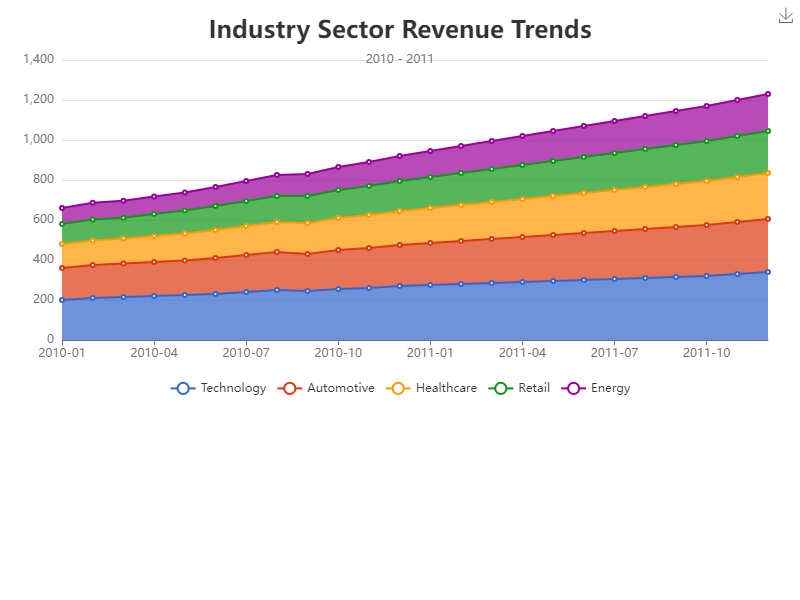

Data behind this chart, as committed beside it:
date, Technology, Automotive, Healthcare, Retail, Energy
2010-01, 200, 160, 120, 100, 80
2010-02, 210, 165, 123, 105, 83
2010-03, 215, 168, 125, 103, 85
2010-04, 220, 170, 130, 110, 87
2010-05, 225, 172, 135, 115, 90
2010-06, 230, 180, 140, 120, 95
2010-07, 240, 185, 145, 125, 100
2010-08, 250, 190, 150, 130, 105
2010-09, 245, 185, 155, 135, 110
2010-10, 255, 195, 160, 140, 115
2010-11, 260, 200, 165, 145, 120
2010-12, 270, 205, 170, 150, 125
2011-01, 275, 210, 175, 155, 130
2011-02, 280, 215, 180, 160, 135
2011-03, 285, 220, 185, 165, 140
2011-04, 290, 225, 190, 170, 145
2011-05, 295, 230, 195, 175, 150
2011-06, 300, 235, 200, 180, 155
2011-07, 305, 240, 205, 185, 160
2011-08, 310, 245, 210, 190, 165
2011-09, 315, 250, 215, 195, 170
2011-10, 320, 255, 220, 200, 175
2011-11, 330, 260, 225, 205, 180
2011-12, 340, 265, 230, 210, 185
